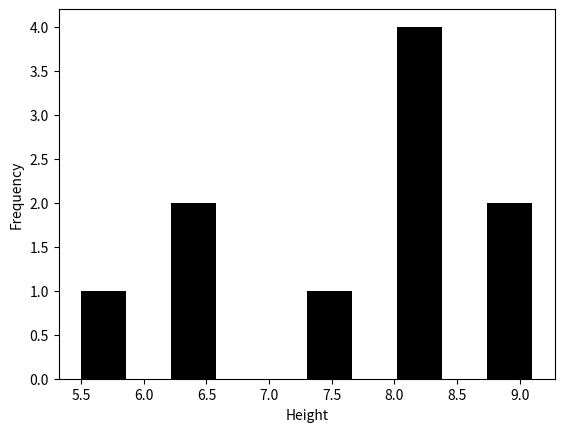

Recreate this plot in Python.
from numpy import array
import matplotlib.pyplot as plt 

height = array([ 8.2,8.1 ,9.1,6.3,7.6,8.1,6.5,5.5,9.1,8.3])

plt.hist(height,color='black')
plt.xlabel('Height')
plt.ylabel('Frequency')
plt.show()

